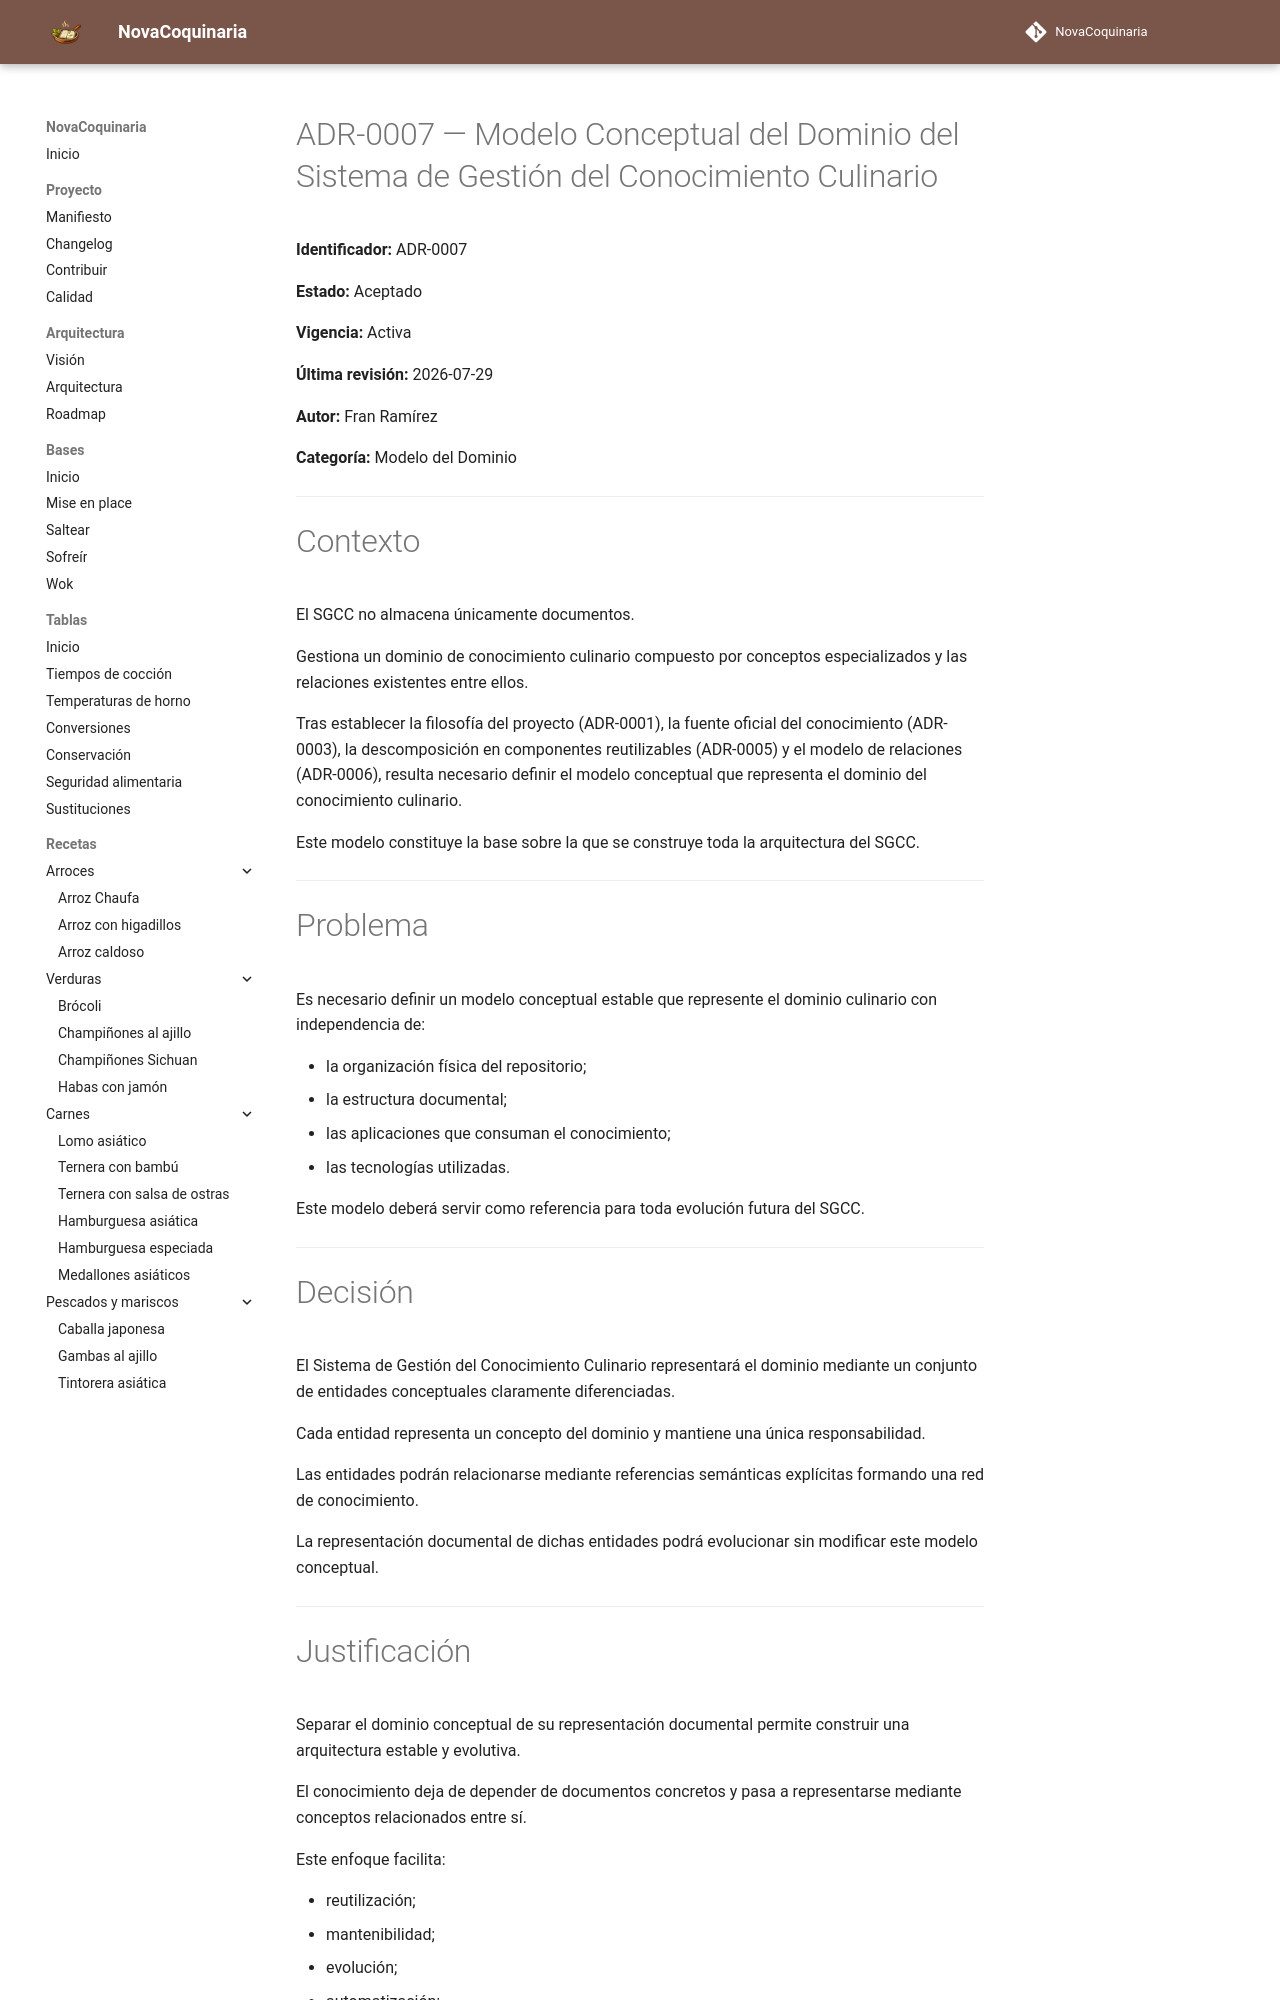

repository: fran-eliot/NovaCoquinaria · page: docs/governance/adr/ADR-0007-modelo-conceptual-del-dominio-del-sgcc.html · generator: mkdocs

# ADR-0007 — Modelo Conceptual del Dominio del Sistema de Gestión del Conocimiento Culinario

**Identificador:** ADR-0007

**Estado:** Aceptado

**Vigencia:** Activa

**Última revisión:** 2026-07-29

**Autor:** Fran Ramírez

**Categoría:** Modelo del Dominio

---

# Contexto

El SGCC no almacena únicamente documentos.

Gestiona un dominio de conocimiento culinario compuesto por conceptos especializados y las relaciones existentes entre ellos.

Tras establecer la filosofía del proyecto (ADR-0001), la fuente oficial del conocimiento (ADR-0003), la descomposición en componentes reutilizables (ADR-0005) y el modelo de relaciones (ADR-0006), resulta necesario definir el modelo conceptual que representa el dominio del conocimiento culinario.

Este modelo constituye la base sobre la que se construye toda la arquitectura del SGCC.

---

# Problema

Es necesario definir un modelo conceptual estable que represente el dominio culinario con independencia de:

- la organización física del repositorio;
- la estructura documental;
- las aplicaciones que consuman el conocimiento;
- las tecnologías utilizadas.

Este modelo deberá servir como referencia para toda evolución futura del SGCC.

---

# Decisión

El Sistema de Gestión del Conocimiento Culinario representará el dominio mediante un conjunto de entidades conceptuales claramente diferenciadas.

Cada entidad representa un concepto del dominio y mantiene una única responsabilidad.

Las entidades podrán relacionarse mediante referencias semánticas explícitas formando una red de conocimiento.

La representación documental de dichas entidades podrá evolucionar sin modificar este modelo conceptual.

---
